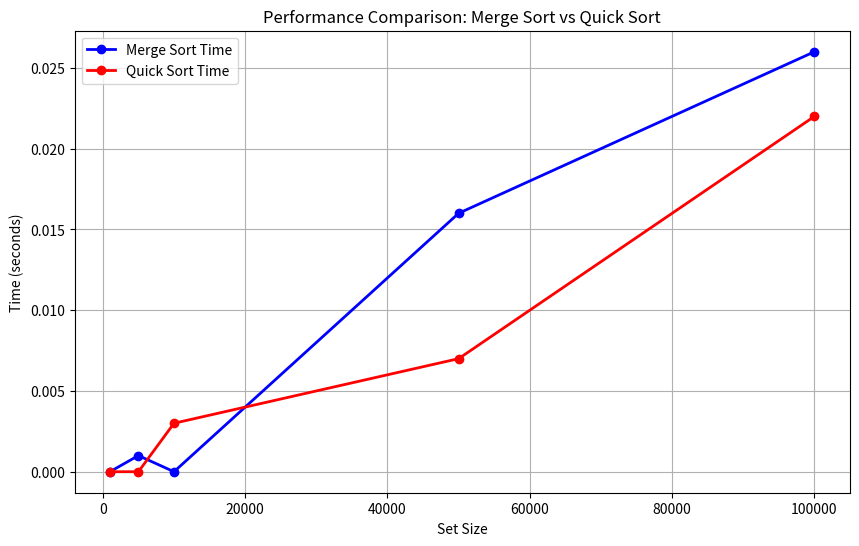

The matplotlib source for this figure:
# -*- coding: utf-8 -*-
"""graph1.py

Automatically generated by Colab.

Original file is located at
    https://colab.research.google.com/drive/1BZtdoC6NETTa08-m6Ykv-4Nbsz90yUL4
"""

import matplotlib.pyplot as plt

# Data for Set Size, Merge Sort Time, and Quick Sort Time
set_size = [1000, 5000, 10000, 50000, 100000]
merge_sort_time = [0.000000, 0.001000, 0.000000, 0.016000, 0.026000]
quick_sort_time = [0.000000, 0.000000, 0.003000, 0.007000, 0.022000]

# Create the plot
plt.figure(figsize=(10, 6))

# Plot the Merge Sort Time vs Set Size
plt.plot(set_size, merge_sort_time, label='Merge Sort Time', marker='o', color='blue', linestyle='-', linewidth=2)

# Plot the Quick Sort Time vs Set Size
plt.plot(set_size, quick_sort_time, label='Quick Sort Time', marker='o', color='red', linestyle='-', linewidth=2)

# Add labels and title
plt.xlabel('Set Size')
plt.ylabel('Time (seconds)')
plt.title('Performance Comparison: Merge Sort vs Quick Sort')

# Add a legend
plt.legend()

# Add grid for better readability
plt.grid(True)

# Display the plot
plt.show()